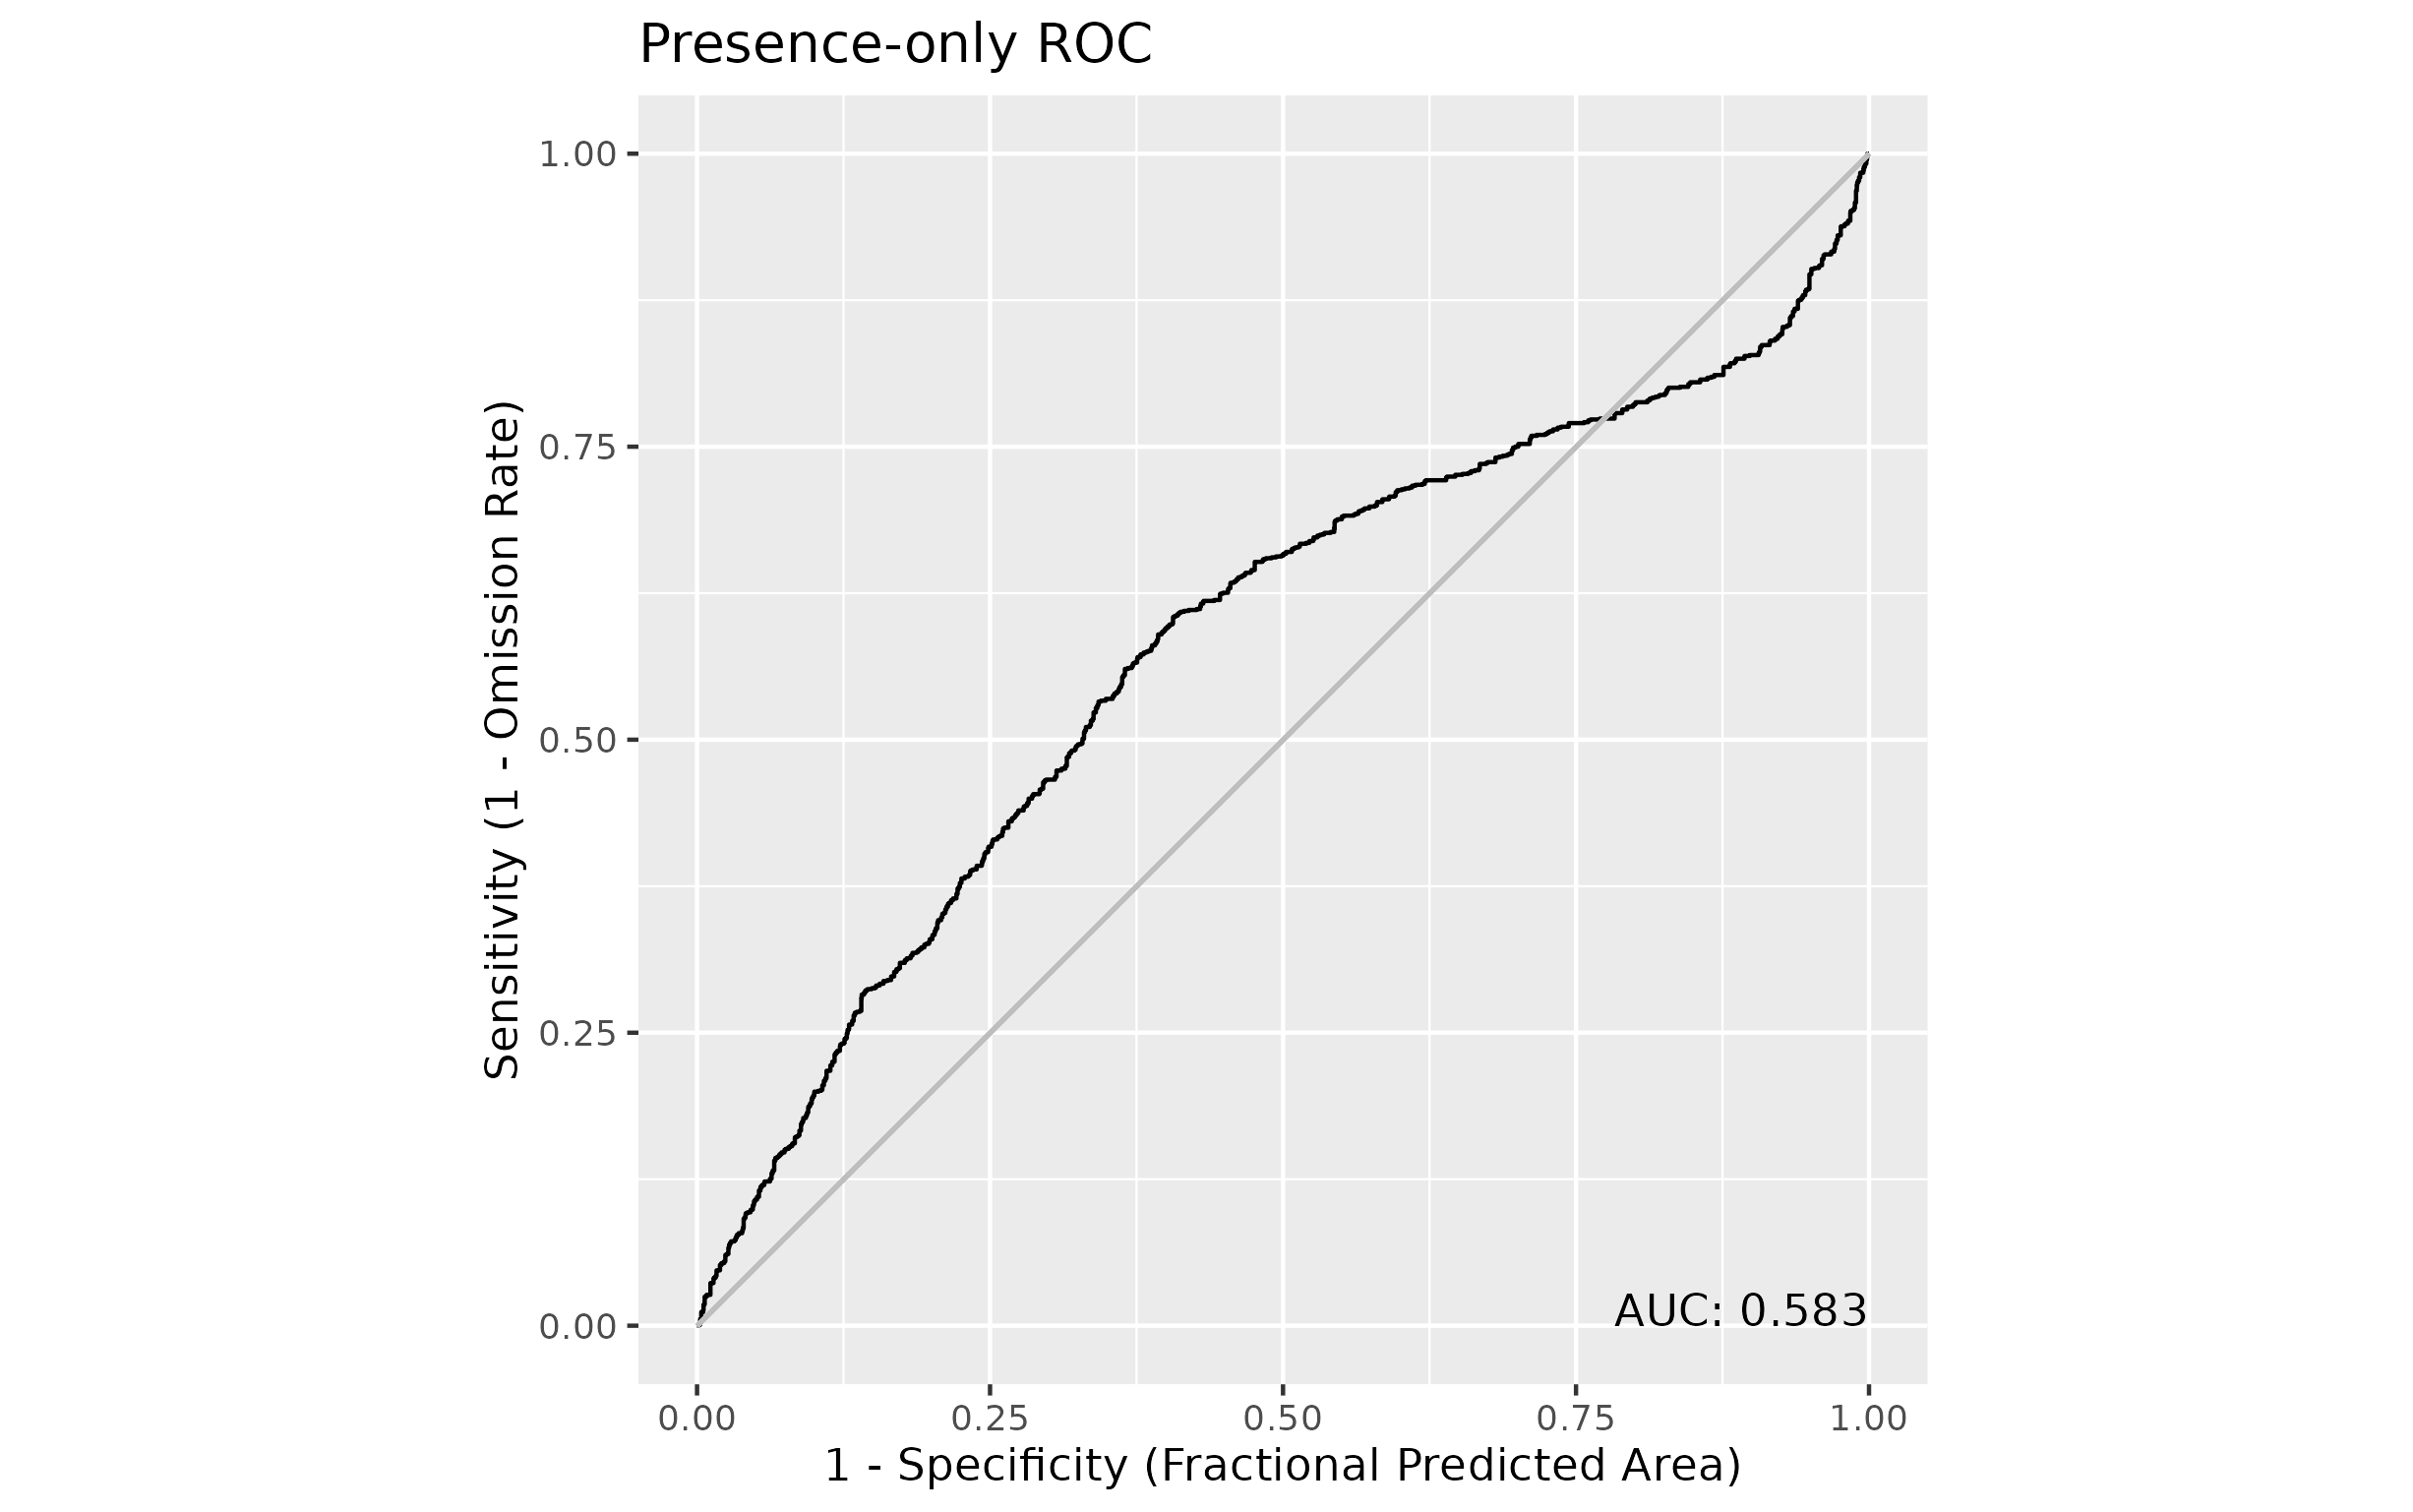

The table this chart was drawn from, first rows:
, value
1, 0.583
